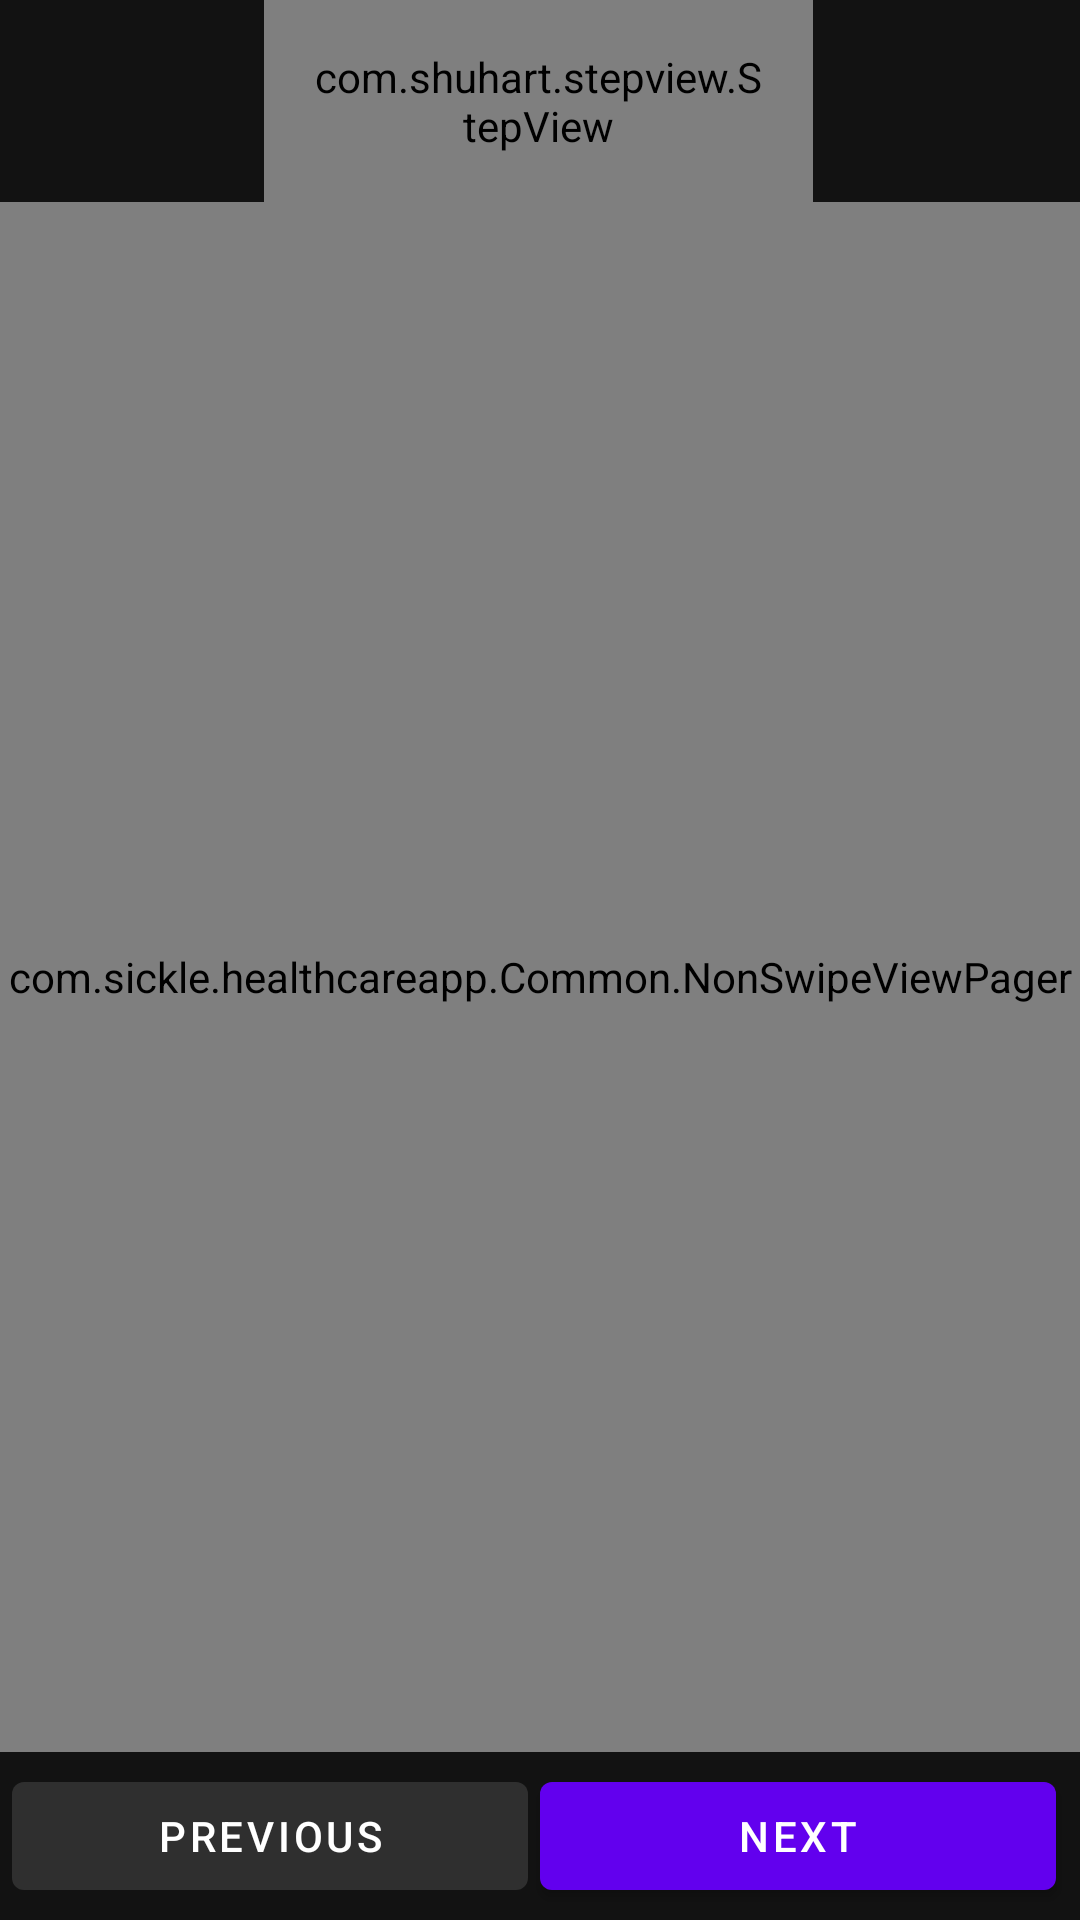

Write the Android layout XML for this screen, with the resource values it uses.
<!-- AndroidManifest.xml: activity theme AppTheme -->
<!-- res/layout/activity_test.xml -->
<?xml version="1.0" encoding="utf-8"?>
<RelativeLayout xmlns:android="http://schemas.android.com/apk/res/android"
    xmlns:tools="http://schemas.android.com/tools"
    android:layout_width="match_parent"
    android:layout_height="match_parent"
    xmlns:app="http://schemas.android.com/apk/res-auto"
    android:orientation="vertical"
    tools:context=".TestActivity">

    <com.shuhart.stepview.StepView
        android:id="@+id/step_view"
        android:layout_width="233dp"

        android:layout_height="wrap_content"
        android:layout_alignParentStart="true"
        android:layout_alignParentLeft="true"
        android:layout_alignParentEnd="true"

        android:layout_alignParentRight="true"
        android:layout_marginStart="88dp"
        android:layout_marginLeft="88dp"
        android:layout_marginEnd="89dp"
        android:layout_marginRight="89dp"
        android:padding="16dp"
        app:sv_animationType="None"
        app:sv_doneCircleColor="@color/colorAccent"
        app:sv_doneStepLineColor="@color/colorAccent"
        app:sv_doneStepMarkColor="@color/cardview_light_background"
        app:sv_doneTextColor="@color/cardview_light_background"
        app:sv_selectedCircleColor="@color/colorPrimary"
        app:sv_selectedStepNumberColor="@color/common_google_signin_btn_text_light"
        app:sv_selectedTextColor="@color/colorPrimary"
        app:sv_stepPadding="12dp" />

    <com.sickle.healthcareapp.Common.NonSwipeViewPager
    android:id="@+id/view_pager"
        android:layout_width="match_parent"
        android:layout_height="match_parent"
        android:layout_below="@+id/step_view"
        android:layout_above="@+id/layout_button"/>

    <LinearLayout
        android:id="@+id/layout_button"
        android:layout_width="match_parent"
        android:layout_height="wrap_content"
        android:orientation="horizontal"
        android:weightSum="2"
        android:padding="4dp"
        android:layout_alignParentBottom="true">

    <Button
        android:layout_width="0dp"
        android:layout_weight="1"
        android:layout_height="wrap_content"
        android:id="@+id/btn_previous_step"
        android:text="previous"
        android:enabled="false"
        android:layout_marginRight="4dp"
        android:textColor="@android:color/white"/>

        <Button
            android:layout_width="0dp"
            android:layout_weight="1"
            android:layout_height="wrap_content"
            android:id="@+id/btn_next_step"
            android:text="Next"
            android:layout_marginRight="4dp"
            android:textColor="@android:color/white"/>

    </LinearLayout>
</RelativeLayout>
<!-- resources referenced by this layout -->
<resources>
  <color name="colorAccent">#03DAC5</color>
  <color name="colorPrimary">#6200EE</color>
  <style name="AppTheme" parent="Theme.MaterialComponents">
          
          <item name="colorPrimary">@color/colorPrimary</item>
          <item name="colorPrimaryDark">@color/colorPrimaryDark</item>
          <item name="colorAccent">@color/colorAccent</item>
          <item name="android:statusBarColor">#38EF7D</item>
  
  
      </style>
  <color name="colorPrimaryDark">#3700B3</color>
</resources>
